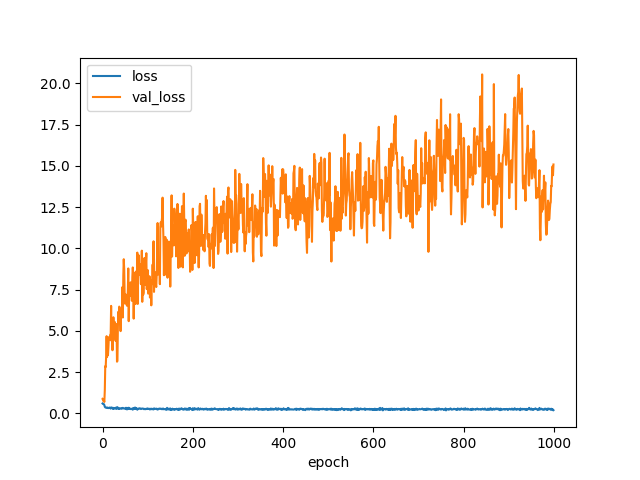

Values plotted in this chart, from the file beside it:
epoch, loss, val_loss
0, 0.5945, 0.8785
1, 0.5623, 0.8626
2, 0.5631, 0.7333
3, 0.5521, 0.775
4, 0.4984, 0.6871
5, 0.3947, 1.394
6, 0.361, 2.857
7, 0.3442, 2.809
8, 0.349, 3.467
9, 0.328, 4.678
10, 0.3418, 3.414
11, 0.3483, 3.952
12, 0.318, 3.532
13, 0.3149, 4.005
14, 0.3305, 4.609
15, 0.332, 4.633
16, 0.3499, 4.482
17, 0.3283, 4.757
18, 0.2848, 4.772
19, 0.3471, 6.514
20, 0.325, 4.391
21, 0.3452, 4.904
22, 0.3022, 3.823
23, 0.2665, 4.615
24, 0.3281, 5.823
25, 0.2723, 4.739
26, 0.2957, 5.319
27, 0.3059, 5.54
28, 0.2943, 4.563
29, 0.3365, 4.391
30, 0.3035, 4.941
31, 0.2641, 5.412
32, 0.3679, 3.128
33, 0.3689, 3.176
34, 0.3267, 5.255
35, 0.2759, 6.156
36, 0.31, 5.675
37, 0.2599, 6.47
38, 0.2689, 6.399
39, 0.298, 5.604
40, 0.2985, 4.982
41, 0.2919, 6.139
42, 0.3098, 6.141
43, 0.286, 6.052
44, 0.3024, 7.655
45, 0.3305, 5.808
46, 0.2979, 8.363
47, 0.2932, 9.344
48, 0.2909, 8.725
49, 0.2989, 7.213
50, 0.2807, 6.648
51, 0.2785, 7.203
52, 0.3354, 6.88
53, 0.2441, 7.071
54, 0.2952, 6.526
55, 0.2419, 7.075
56, 0.3264, 7.341
57, 0.2688, 8.784
58, 0.3368, 5.587
59, 0.2708, 7.324
... 940 more rows
